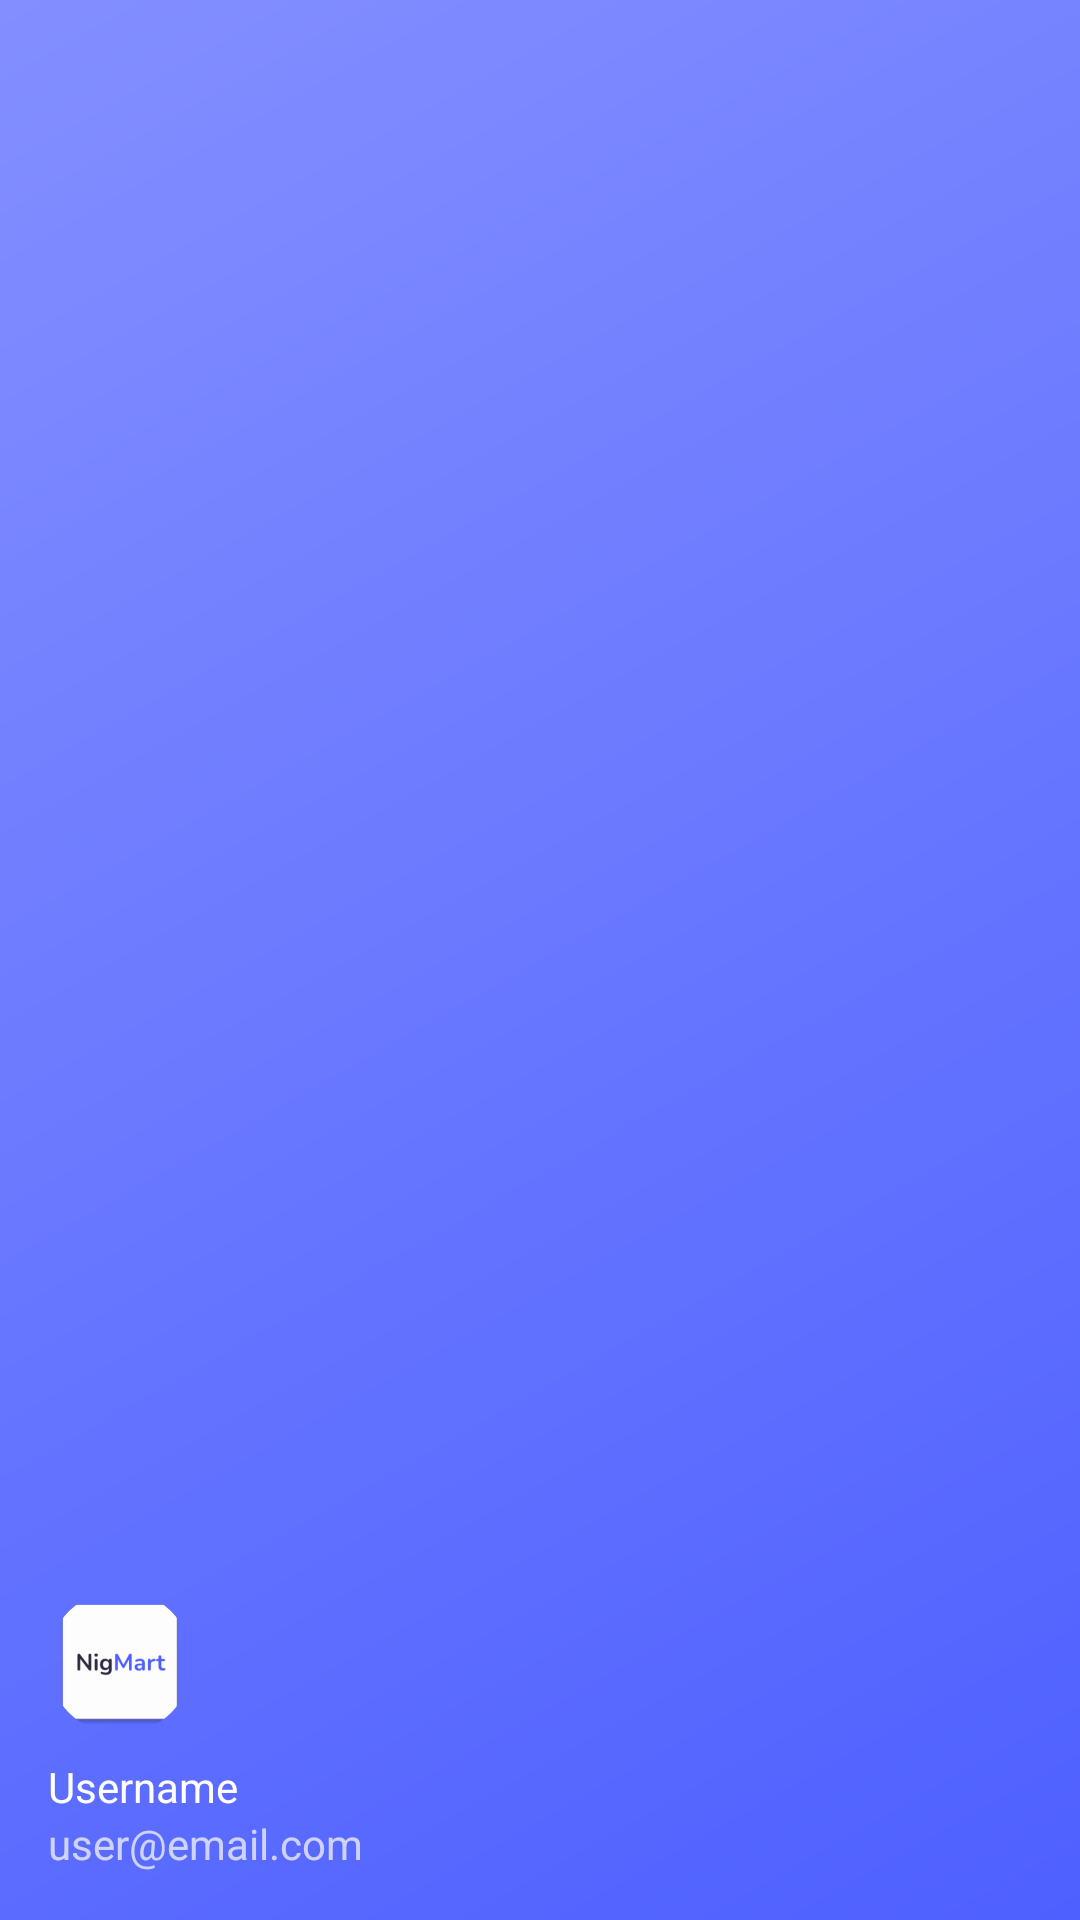

Layout XML and referenced resources for this Android screen:
<!-- AndroidManifest.xml: application theme Theme.NigMart -->
<!-- res/layout/nav_header_items.xml -->
<?xml version="1.0" encoding="utf-8"?>
<LinearLayout xmlns:android="http://schemas.android.com/apk/res/android"
    xmlns:app="http://schemas.android.com/apk/res-auto"
    android:layout_width="match_parent"
    android:layout_height="@dimen/nav_header_height"
    android:background="@drawable/side_nav_bar"
    android:gravity="bottom"
    android:orientation="vertical"
    android:paddingBottom="@dimen/activity_vertical_margin"
    android:paddingLeft="@dimen/activity_horizontal_margin"
    android:paddingRight="@dimen/activity_horizontal_margin"
    android:paddingTop="@dimen/activity_vertical_margin"
    android:theme="@style/ThemeOverlay.AppCompat.Dark">

    <com.google.android.material.imageview.ShapeableImageView
        android:id="@+id/navDrawerProfilePic"
        android:layout_width="wrap_content"
        android:layout_height="wrap_content"
        android:scaleType="centerCrop"
        android:contentDescription="@string/nav_header_desc"
        android:paddingTop="@dimen/nav_header_vertical_spacing"
        app:srcCompat="@mipmap/ic_launcher"
        app:shapeAppearanceOverlay="@style/roundedImageViewRounded"/>

    <TextView
        android:id="@+id/navDrawerUserName"
        android:layout_width="match_parent"
        android:layout_height="wrap_content"
        android:paddingTop="@dimen/nav_header_vertical_spacing"
        android:text="@string/nav_header_title"
        android:textAppearance="@style/TextAppearance.AppCompat.Body1" />

    <TextView
        android:id="@+id/navDrawerEmail"
        android:layout_width="wrap_content"
        android:layout_height="wrap_content"
        android:text="@string/nav_header_subtitle" />

</LinearLayout>
<!-- resources referenced by this layout -->
<resources>
  <dimen name="activity_horizontal_margin">16dp</dimen>
  <dimen name="activity_vertical_margin">16dp</dimen>
  <dimen name="nav_header_height">176dp</dimen>
  <dimen name="nav_header_vertical_spacing">8dp</dimen>
  <!-- drawable side_nav_bar (drawable) -->
  <shape xmlns:android="http://schemas.android.com/apk/res/android"
      android:shape="rectangle">
      <gradient
          android:angle="135"
          android:endColor="@color/light_blue"
          android:startColor="@color/blue"
          android:type="linear" />
  </shape>
  <!-- mipmap ic_launcher: png bitmap (mipmap-hdpi, 1717 bytes) -->
  <string name="nav_header_desc">Profile Pic</string>
  <string name="nav_header_subtitle">user@email.com</string>
  <string name="nav_header_title">Username</string>
  <style name="roundedImageViewRounded">
          <item name="cornerFamily">rounded</item>
          <item name="cornerSize">50%</item>
      </style>
  <style name="Theme.NigMart" parent="Theme.MaterialComponents.DayNight.NoActionBar">
          
          <item name="colorPrimary">@color/blue</item>
          <item name="colorPrimaryVariant">@color/blue</item>
          <item name="colorOnPrimary">@color/white</item>
          
          <item name="colorSecondary">@color/blue</item>
          <item name="colorSecondaryVariant">@color/blue</item>
          <item name="colorOnSecondary">@color/black</item>
          
          <item name="android:statusBarColor" tools:targetApi="l">?attr/colorPrimaryVariant</item>
          
      </style>
  <color name="light_blue">#838FFF</color>
  <color name="blue">#4E60FF</color>
  <color name="white">#FFFFFFFF</color>
  <color name="black">#FF000000</color>
</resources>
